Dataset: gesture (GitHub, vishwesh-meher/Hand_Sign_Recognition). Classes: good job, hello, high five, i hate you, vulcan salute.

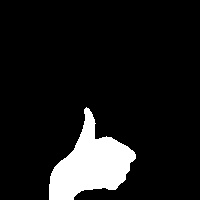
Label: good job

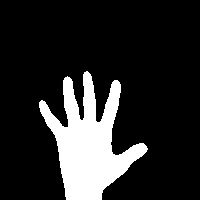
Label: hello

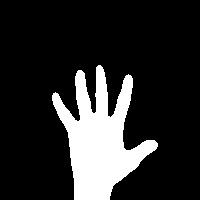
Label: hello

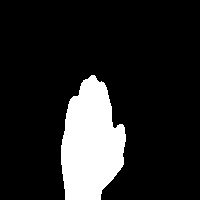
Label: high five

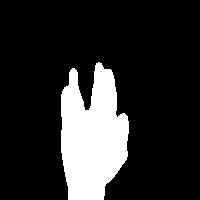
Label: vulcan salute

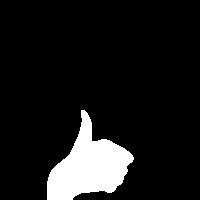
Label: good job
